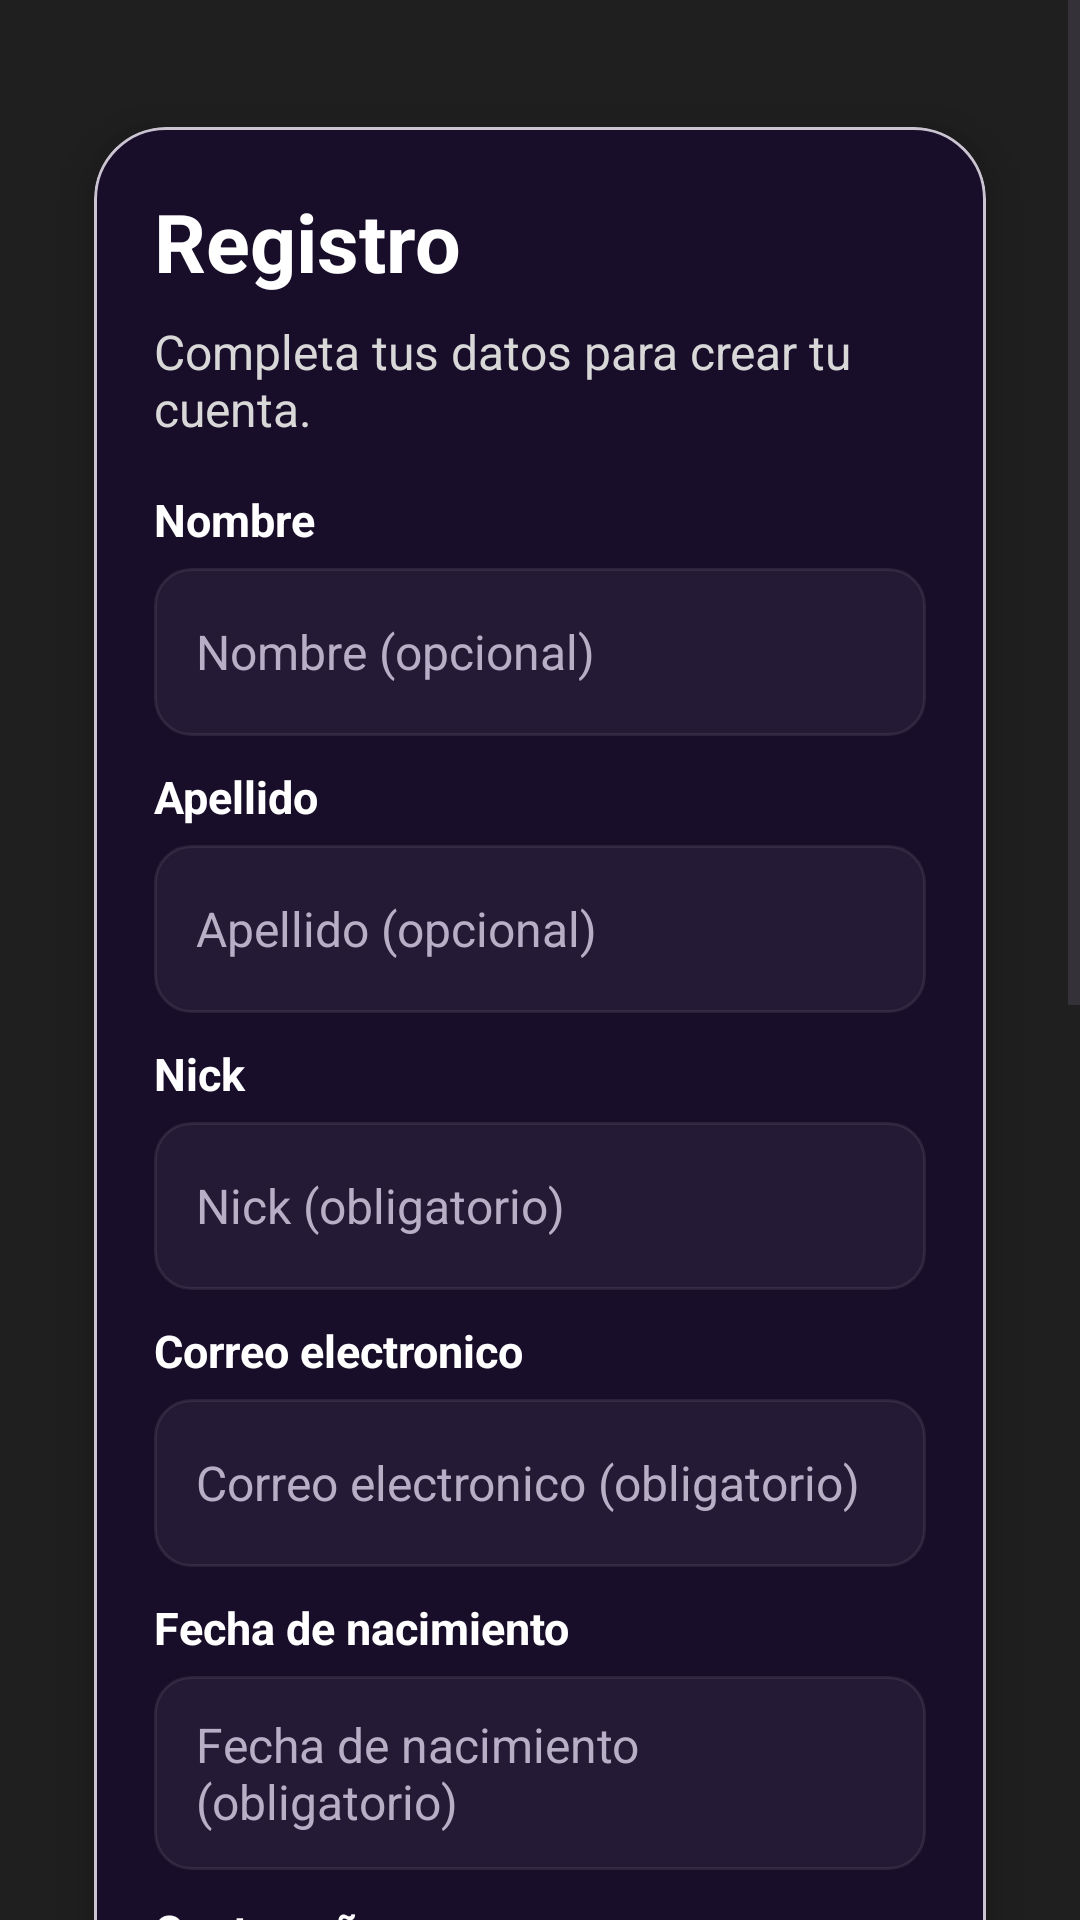

Reconstruct the res/layout file that produces this screen, plus the resources it refers to.
<!-- AndroidManifest.xml: application theme Theme.Comiku -->
<!-- res/layout/activity_register.xml -->
<?xml version="1.0" encoding="utf-8"?>
<ScrollView xmlns:android="http://schemas.android.com/apk/res/android"
    xmlns:app="http://schemas.android.com/apk/res-auto"
    android:id="@+id/layoutRegistro"
    android:layout_width="match_parent"
    android:layout_height="match_parent"
    android:background="@color/fondo_login_registro">

    <LinearLayout
        android:layout_width="match_parent"
        android:layout_height="wrap_content"
        android:orientation="vertical"
        android:paddingStart="14dp"
        android:paddingTop="20dp"
        android:paddingEnd="14dp"
        android:paddingBottom="20dp">

        <com.google.android.material.card.MaterialCardView
            android:layout_width="match_parent"
            android:layout_height="wrap_content"
            app:cardBackgroundColor="@color/contenedor_login_registro"
            app:cardCornerRadius="24dp"
            app:cardElevation="10dp"
            app:cardPreventCornerOverlap="true"
            app:cardUseCompatPadding="true">

            <LinearLayout
                android:layout_width="match_parent"
                android:layout_height="wrap_content"
                android:orientation="vertical"
                android:padding="20dp">

            <TextView
                android:id="@+id/tituloRegistro"
                android:layout_width="match_parent"
                android:layout_height="wrap_content"
                android:text="@string/registro_titulo"
                android:textColor="@android:color/white"
                android:textSize="27sp"
                android:textStyle="bold" />

            <TextView
                android:id="@+id/subtituloRegistro"
                android:layout_width="match_parent"
                android:layout_height="wrap_content"
                android:layout_marginTop="8dp"
                android:text="@string/registro_subtitulo"
                android:textColor="#D8D8D8"
                android:textSize="16sp" />

            <TextView
                android:layout_width="match_parent"
                android:layout_height="wrap_content"
                android:layout_marginTop="16dp"
                android:text="Nombre"
                android:textColor="@android:color/white"
                android:textSize="15sp"
                android:textStyle="bold" />

            <EditText
                android:id="@+id/campoNombre"
                style="@style/Theme.Comiku.GenericTextInput"
                android:layout_width="match_parent"
                android:layout_height="wrap_content"
                android:layout_marginTop="6dp"
                android:hint="@string/registro_nombre_opcional"
                android:inputType="textPersonName"
                android:maxLines="1" />

            <TextView
                android:layout_width="match_parent"
                android:layout_height="wrap_content"
                android:layout_marginTop="10dp"
                android:text="Apellido"
                android:textColor="@android:color/white"
                android:textSize="15sp"
                android:textStyle="bold" />

            <EditText
                android:id="@+id/campoApellido"
                style="@style/Theme.Comiku.GenericTextInput"
                android:layout_width="match_parent"
                android:layout_height="wrap_content"
                android:layout_marginTop="6dp"
                android:hint="@string/registro_apellido_opcional"
                android:inputType="textPersonName"
                android:maxLines="1" />

            <TextView
                android:layout_width="match_parent"
                android:layout_height="wrap_content"
                android:layout_marginTop="10dp"
                android:text="Nick"
                android:textColor="@android:color/white"
                android:textSize="15sp"
                android:textStyle="bold" />

            <EditText
                android:id="@+id/campoNick"
                style="@style/Theme.Comiku.GenericTextInput"
                android:layout_width="match_parent"
                android:layout_height="wrap_content"
                android:layout_marginTop="6dp"
                android:hint="@string/registro_nick_obligatorio"
                android:inputType="text"
                android:maxLines="1" />

            <TextView
                android:layout_width="match_parent"
                android:layout_height="wrap_content"
                android:layout_marginTop="10dp"
                android:text="Correo electronico"
                android:textColor="@android:color/white"
                android:textSize="15sp"
                android:textStyle="bold" />

            <EditText
                android:id="@+id/campoCorreo"
                style="@style/Theme.Comiku.GenericTextInput"
                android:layout_width="match_parent"
                android:layout_height="wrap_content"
                android:layout_marginTop="6dp"
                android:hint="@string/registro_correo_obligatorio"
                android:inputType="textEmailAddress"
                android:maxLines="1" />

            <TextView
                android:layout_width="match_parent"
                android:layout_height="wrap_content"
                android:layout_marginTop="10dp"
                android:text="Fecha de nacimiento"
                android:textColor="@android:color/white"
                android:textSize="15sp"
                android:textStyle="bold" />

            <EditText
                android:id="@+id/campoCumpleanos"
                style="@style/Theme.Comiku.GenericTextInput"
                android:layout_width="match_parent"
                android:layout_height="wrap_content"
                android:layout_marginTop="6dp"
                android:focusable="false"
                android:hint="@string/registro_cumpleanos_obligatorio"
                android:inputType="none" />

            <TextView
                android:layout_width="match_parent"
                android:layout_height="wrap_content"
                android:layout_marginTop="10dp"
                android:text="Contraseña"
                android:textColor="@android:color/white"
                android:textSize="15sp"
                android:textStyle="bold" />

            <com.google.android.material.textfield.TextInputLayout
                android:layout_width="match_parent"
                android:layout_height="wrap_content"
                android:layout_marginTop="6dp"
                app:hintEnabled="false"
                app:boxBackgroundMode="none"
                app:endIconMode="password_toggle"
                app:endIconTint="@android:color/white">

                <com.google.android.material.textfield.TextInputEditText
                    android:id="@+id/campoContrasena"
                    style="@style/Theme.Comiku.GenericTextInput"
                    android:layout_width="match_parent"
                    android:layout_height="wrap_content"
                    android:hint="@string/registro_contrasena_obligatoria"
                    android:inputType="textPassword"
                    android:textSize="16sp"
                    android:textColorHint="#B8AFC6"
                    android:maxLines="1" />
            </com.google.android.material.textfield.TextInputLayout>

            <TextView
                android:layout_width="match_parent"
                android:layout_height="wrap_content"
                android:layout_marginTop="10dp"
                android:text="Confirmar contraseña"
                android:textColor="@android:color/white"
                android:textSize="15sp"
                android:textStyle="bold" />

            <com.google.android.material.textfield.TextInputLayout
                android:layout_width="match_parent"
                android:layout_height="wrap_content"
                android:layout_marginTop="6dp"
                app:hintEnabled="false"
                app:boxBackgroundMode="none"
                app:endIconMode="password_toggle"
                app:endIconTint="@android:color/white">

                <com.google.android.material.textfield.TextInputEditText
                    android:id="@+id/campoConfirmacionContrasena"
                    style="@style/Theme.Comiku.GenericTextInput"
                    android:layout_width="match_parent"
                    android:layout_height="wrap_content"
                    android:hint="@string/registro_confirmacion_contrasena_obligatoria"
                    android:inputType="textPassword"
                    android:textSize="16sp"
                    android:textColorHint="#B8AFC6"
                    android:maxLines="1" />
            </com.google.android.material.textfield.TextInputLayout>

            <LinearLayout
                android:layout_width="match_parent"
                android:layout_height="wrap_content"
                android:layout_marginTop="16dp"
                android:background="@drawable/bg_cover_preview_card"
                android:orientation="vertical"
                android:padding="10dp">

                <TextView
                    android:id="@+id/labelFotoPerfil"
                    android:layout_width="match_parent"
                    android:layout_height="wrap_content"
                    android:text="@string/registro_foto_opcional"
                    android:textColor="#D8D8D8"
                    android:textSize="15sp"
                    android:textStyle="bold" />

                <ImageView
                    android:id="@+id/imagenFotoPerfil"
                    android:layout_width="120dp"
                    android:layout_height="120dp"
                    android:layout_gravity="center_horizontal"
                    android:layout_marginTop="8dp"
                    android:contentDescription="@string/registro_foto_default_descripcion"
                    android:scaleType="centerCrop"
                    android:src="@drawable/default_profile_picture" />
            </LinearLayout>

            <include
                android:id="@+id/componenteSelectorFotoRegistro"
                layout="@layout/view_image_picker_field"
                android:layout_width="match_parent"
                android:layout_height="wrap_content"
                android:layout_marginTop="8dp" />

            <TextView
                android:id="@+id/textoErrorRegistro"
                android:layout_width="match_parent"
                android:layout_height="wrap_content"
                android:layout_marginTop="16dp"
                android:textColor="@android:color/holo_red_dark"
                android:textSize="15sp" />

            <ProgressBar
                android:id="@+id/barraCargaRegistro"
                android:layout_width="wrap_content"
                android:layout_height="wrap_content"
                android:layout_gravity="center_horizontal"
                android:layout_marginTop="12dp"
                android:visibility="gone" />

            <Button
                android:id="@+id/botonRegistrar"
                style="@style/Theme.Comiku.ButtonPrimaryAction"
                android:layout_width="match_parent"
                android:layout_height="wrap_content"
                android:layout_marginTop="12dp"
                android:text="@string/registro_boton_registrar"
                android:textSize="17sp" />
            </LinearLayout>
        </com.google.android.material.card.MaterialCardView>

    </LinearLayout>
</ScrollView>
<!-- res/layout/view_image_picker_field.xml (included above) -->
<?xml version="1.0" encoding="utf-8"?>
<LinearLayout xmlns:android="http://schemas.android.com/apk/res/android"
    android:layout_width="match_parent"
    android:layout_height="wrap_content"
    android:background="@drawable/bg_image_picker_field_container"
    android:gravity="center_vertical"
    android:orientation="horizontal"
    android:paddingStart="12dp"
    android:paddingTop="8dp"
    android:paddingEnd="12dp"
    android:paddingBottom="8dp">

    <Button
        android:id="@+id/botonSelectorImagenComponente"
        style="@style/Theme.Comiku.ImagePickerTriggerButton"
        android:layout_width="wrap_content"
        android:layout_height="wrap_content"
        android:text="@string/image_picker_select_button" />

    <TextView
        android:id="@+id/textoNombreArchivoComponente"
        android:layout_width="0dp"
        android:layout_height="wrap_content"
        android:layout_marginStart="10dp"
        android:layout_weight="1"
        android:breakStrategy="high_quality"
        android:text="@string/image_picker_no_file_selected"
        android:textColor="#F8F3FF"
        android:textSize="13sp" />
</LinearLayout>
<!-- resources referenced by this layout -->
<resources>
  <color name="contenedor_login_registro">#190E2A</color>
  <color name="fondo_login_registro">#FF1F1F1F</color>
  <!-- drawable bg_cover_preview_card (drawable) -->
  <?xml version="1.0" encoding="utf-8"?>
  <shape xmlns:android="http://schemas.android.com/apk/res/android"
      android:shape="rectangle">
  
      <solid android:color="#0DFFFFFF" />
  
      <stroke
          android:width="1dp"
          android:color="#14FFFFFF" />
  
      <corners android:radius="14dp" />
  </shape>
  <string name="image_picker_no_file_selected">Sin imagen seleccionada</string>
  <string name="image_picker_select_button">Seleccionar imagen</string>
  <string name="registro_apellido_opcional">Apellido (opcional)</string>
  <string name="registro_boton_registrar">Registrarse</string>
  <string name="registro_confirmacion_contrasena_obligatoria">Confirmar contraseña (obligatorio)</string>
  <string name="registro_contrasena_obligatoria">Contraseña (obligatoria)</string>
  <string name="registro_correo_obligatorio">Correo electronico (obligatorio)</string>
  <string name="registro_cumpleanos_obligatorio">Fecha de nacimiento (obligatorio)</string>
  <string name="registro_foto_default_descripcion">Foto de perfil por defecto</string>
  <string name="registro_foto_opcional">Foto de perfil (opcional)</string>
  <string name="registro_nick_obligatorio">Nick (obligatorio)</string>
  <string name="registro_nombre_opcional">Nombre (opcional)</string>
  <string name="registro_subtitulo">Completa tus datos para crear tu cuenta.</string>
  <string name="registro_titulo">Registro</string>
  <style name="Theme.Comiku.GenericTextInput" parent="Widget.AppCompat.EditText">
          <item name="android:background">@drawable/bg_input_text_generic</item>
          <item name="android:textColor">#F8F3FF</item>
          <item name="android:textColorHint">#B8AFC6</item>
          <item name="android:paddingStart">14dp</item>
          <item name="android:paddingTop">12dp</item>
          <item name="android:paddingEnd">14dp</item>
          <item name="android:paddingBottom">12dp</item>
      </style>
  <style name="Theme.Comiku" parent="Base.Theme.Comiku" />
  <!-- drawable bg_button_primary_action (drawable) -->
  <?xml version="1.0" encoding="utf-8"?>
  <selector xmlns:android="http://schemas.android.com/apk/res/android">
      <item
          android:state_pressed="true"
          android:drawable="@drawable/bg_button_primary_action_pressed" />
      <item
          android:state_focused="true"
          android:drawable="@drawable/bg_button_primary_action_pressed" />
      <item android:drawable="@drawable/bg_button_primary_action_default" />
  </selector>
  <!-- drawable bg_input_text_generic (drawable) -->
  <?xml version="1.0" encoding="utf-8"?>
  <shape xmlns:android="http://schemas.android.com/apk/res/android"
      android:shape="rectangle">
  
      <solid android:color="#0DFFFFFF" />
  
      <stroke
          android:width="1dp"
          android:color="#14FFFFFF" />
  
      <corners android:radius="12dp" />
  </shape>
  <!-- drawable bg_button_image_picker_trigger (drawable) -->
  <?xml version="1.0" encoding="utf-8"?>
  <shape xmlns:android="http://schemas.android.com/apk/res/android"
      android:shape="rectangle">
  
      <solid android:color="#0DFFFFFF" />
  
      <stroke
          android:width="1dp"
          android:color="#14FFFFFF" />
  
      <corners android:radius="10dp" />
  </shape>
  <style name="Base.Theme.Comiku" parent="Theme.Material3.Light.NoActionBar">
          
          
          <item name="editTextStyle">@style/Theme.Comiku.PremiumEditText</item>
      </style>
  <!-- drawable bg_button_primary_action_pressed (drawable) -->
  <?xml version="1.0" encoding="utf-8"?>
  <shape xmlns:android="http://schemas.android.com/apk/res/android"
      android:shape="rectangle">
  
      <gradient
          android:angle="135"
          android:startColor="#FFC276"
          android:endColor="#FFA145" />
  
      <corners android:radius="12dp" />
  
  </shape>
</resources>
